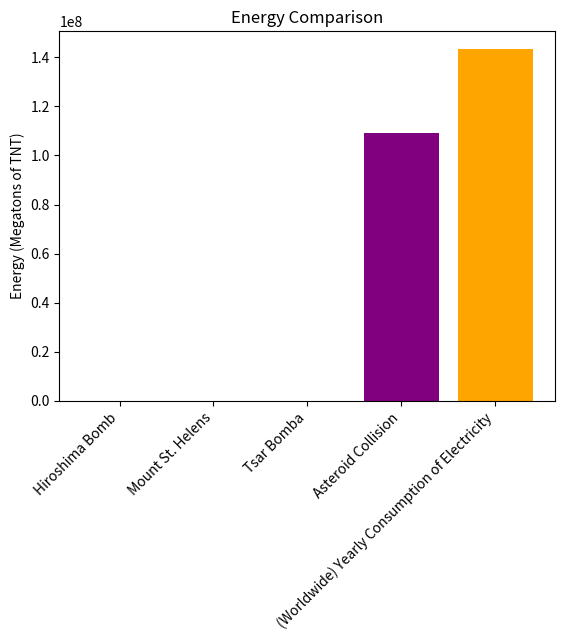

Here is the Python script that generated this plot:
import matplotlib.pyplot as plt

# Define energy values in megatons
hiroshima_energy = 0.015  # in megatons
st_helens_energy = 24  # in megatons
tsar_bomba_energy = 50
total_energy = 109_000_000  # in megatons
yearly_consumption = 143_421_053

# Create labels and sizes
labels = ['Hiroshima Bomb', 'Mount St. Helens', 'Tsar Bomba', 'Asteroid Collision', '(Worldwide) Yearly Consumption of Electricity']
sizes = [hiroshima_energy, st_helens_energy, tsar_bomba_energy, total_energy, yearly_consumption]

# Create a bar chart
fig, ax = plt.subplots()
ax.bar(labels, sizes, color=['blue', 'green', 'red', 'purple', 'orange'])

# Add labels and title
ax.set_ylabel('Energy (Megatons of TNT)')
ax.set_title('Energy Comparison')

# Rotate the x-axis labels for better readability
plt.xticks(rotation=45, ha='right')

# Show the plot
plt.show()
